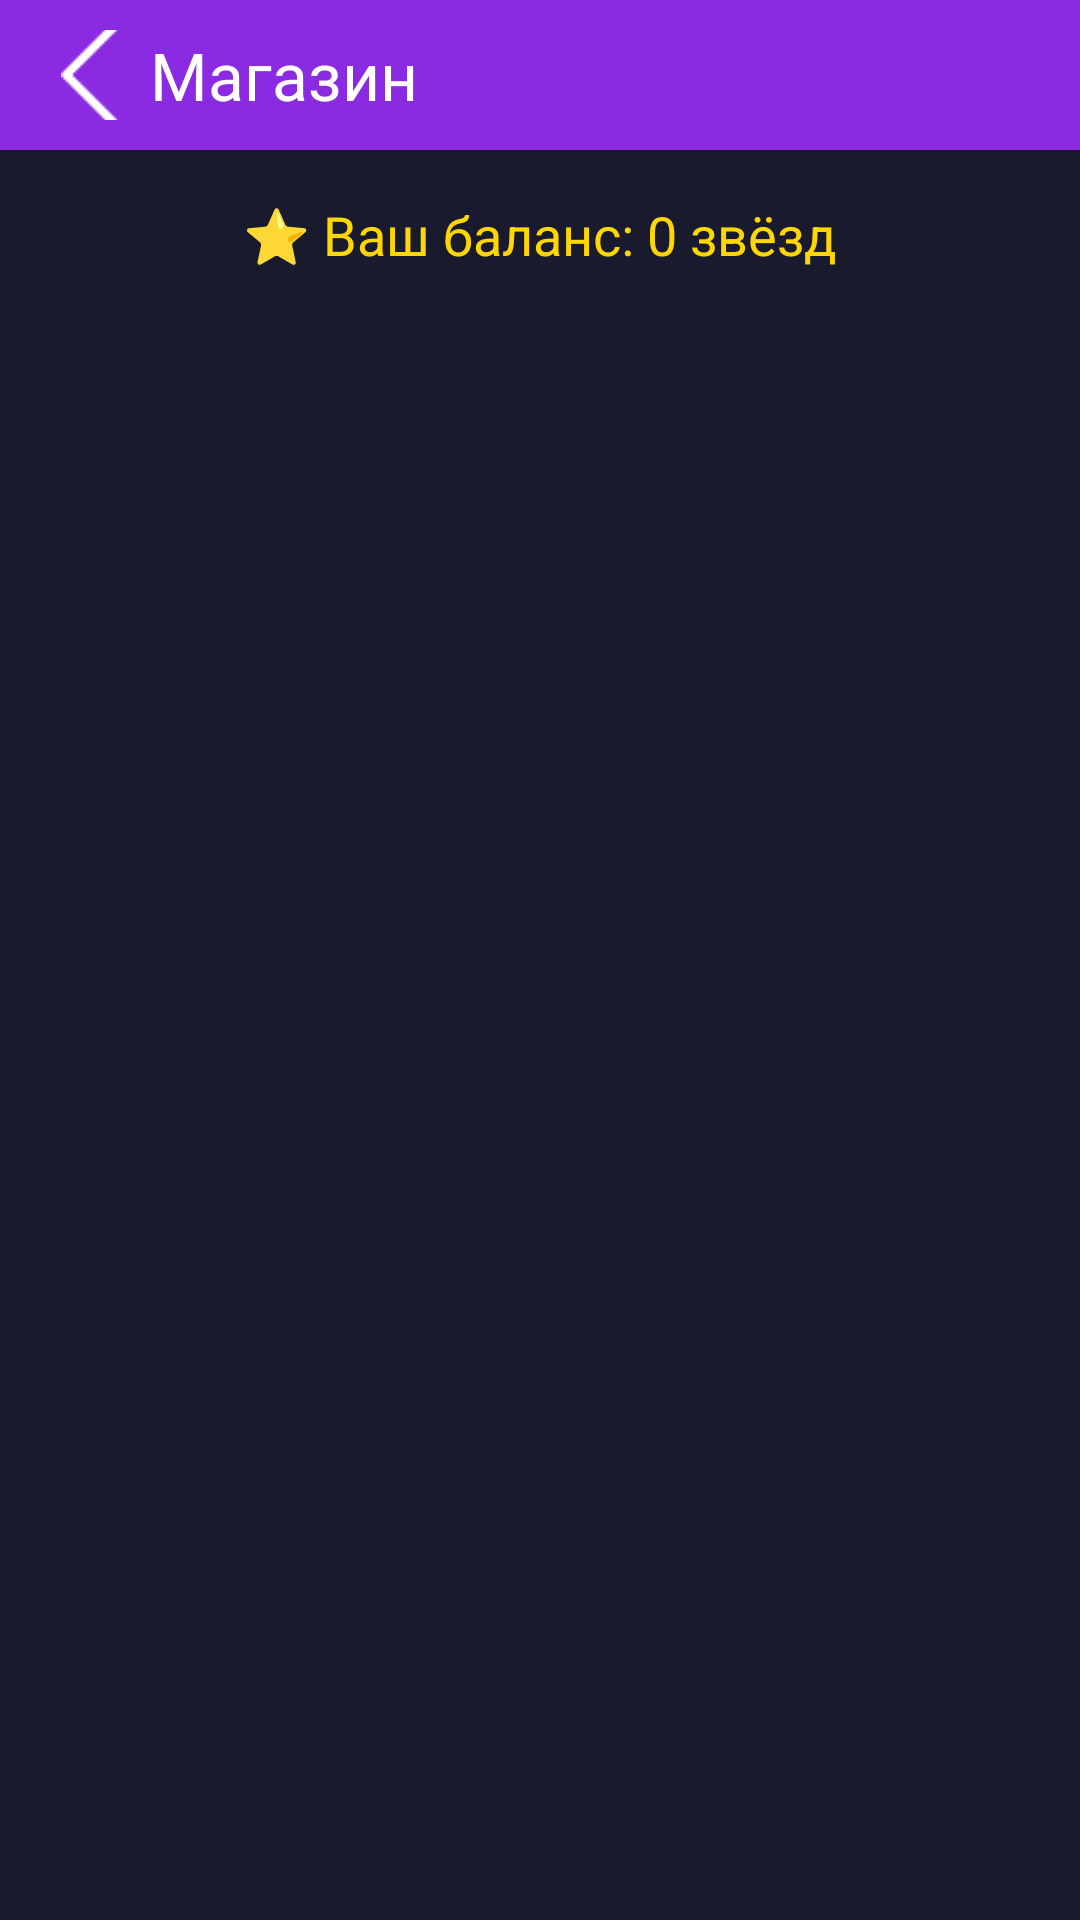

Produce the Android XML layout that renders to this screen, including the resource entries it uses.
<!-- AndroidManifest.xml: application theme Theme.MashinistGram -->
<!-- res/layout/activity_shop.xml -->
<?xml version="1.0" encoding="utf-8"?>
<LinearLayout xmlns:android="http://schemas.android.com/apk/res/android"
    android:layout_width="match_parent"
    android:layout_height="match_parent"
    android:orientation="vertical"
    android:background="#1A1A2E">

    <LinearLayout android:layout_width="match_parent" android:layout_height="50dp" android:background="#8A2BE2" android:gravity="center_vertical" android:padding="10dp">
        <ImageButton android:id="@+id/backBtn" android:layout_width="40dp" android:layout_height="40dp" android:src="@drawable/back" android:background="#8A2BE2" android:scaleType="centerInside"/>
        <TextView android:layout_width="wrap_content" android:layout_height="wrap_content" android:text="Магазин" android:textSize="22sp" android:textColor="#FFFFFF"/>
    </LinearLayout>

    <TextView
        android:id="@+id/starsTv"
        android:layout_width="match_parent"
        android:layout_height="wrap_content"
        android:text="⭐ Ваш баланс: 0 звёзд"
        android:textColor="#FFD700"
        android:textSize="18sp"
        android:padding="16dp"
        android:gravity="center"/>

    <ListView
        android:id="@+id/shopList"
        android:layout_width="match_parent"
        android:layout_height="match_parent"
        android:divider="#333"
        android:dividerHeight="1dp"/>

</LinearLayout>
<!-- resources referenced by this layout -->
<resources>
  <!-- drawable back: png bitmap (drawable, 89272 bytes) -->
  <style name="Theme.MashinistGram" parent="Theme.AppCompat.NoActionBar">
          <item name="android:windowBackground">#1A1A2E</item>
      </style>
</resources>
